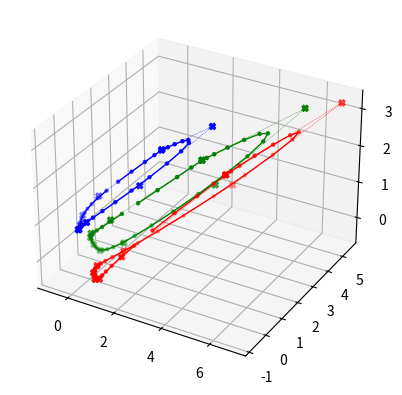

Generate this figure with matplotlib:
from typing import Iterable

import numpy as np
from numpy.typing import NDArray

from scipy import linalg
from scipy import spatial

import matplotlib.pyplot as plt
from mpl_toolkits import mplot3d


def matrix_log(A: NDArray) -> NDArray:
    """Matrix logarithm.

    Args:
        A: Input matrix. shape: (d, d) where d is the dimension of the data.

    Returns:
        The matrix logarithm of A. shape: (d, d) where d is the dimension of
            the data.
    """
    log = np.zeros_like(A)

    for i in range(A.shape[0]):
        log[i, :, :] = linalg.logm(A[i, :, :])

    return log


def coordinates_to_matrices(coords: NDArray) -> NDArray:
    """Converts 6D coordinates to SPD matrices.

    Parameters:
        coords: Input coordinates. shape: (N, 3) where N is the number of
            samples.
    """

    # Get the number of samples.
    N = coords.shape[0]

    # Create symmetric matrices.
    matrices = np.zeros((N, 3, 3))

    # Fill the matrices.
    matrices[:, 0, 0] = coords[:, 0]
    matrices[:, 1, 1] = coords[:, 1]
    matrices[:, 2, 2] = coords[:, 2]
    matrices[:, 0, 1] = coords[:, 3]
    matrices[:, 1, 0] = coords[:, 3]
    matrices[:, 0, 2] = coords[:, 4]
    matrices[:, 2, 0] = coords[:, 4]
    matrices[:, 1, 2] = coords[:, 5]
    matrices[:, 2, 1] = coords[:, 5]

    # Calculate SPD by matrix exponential.
    matrices = linalg.expm(matrices)

    return matrices


def matrices_to_coordinates(matrices: NDArray) -> NDArray:
    """Converts SPD matrices to 6D coordinates.

    Parameters:
        matrices: Input matrices. shape: (N, 3, 3) where N is the number of
            samples.
    """

    # Get the number of samples.
    N = matrices.shape[0]

    # Create coordinates.
    coords = np.zeros((N, 6))

    # Fill the coordinates.
    coords[:, 0] = matrices[:, 0, 0]
    coords[:, 1] = matrices[:, 1, 1]
    coords[:, 2] = matrices[:, 2, 2]
    coords[:, 3] = matrices[:, 0, 1]
    coords[:, 4] = matrices[:, 0, 2]
    coords[:, 5] = matrices[:, 1, 2]

    # Calculate SPD by matrix exponential.
    coords = matrix_log(coords)

    return coords


def binary_spd_average(matrices: NDArray, t: float) -> NDArray:
    """Binary SPD average.

    Args:
        matrices (NDArray): Input SPD matrices. shape: (2, 3, 3)
        t: Interpolation parameter.

    Returns:
        The binary SPD average of a and b. shape: (3, 3)
    """
    log_mean = (1 - t) * linalg.logm(matrices[0]) + t * linalg.logm(matrices[1])
    return linalg.expm(log_mean)


def spd_average(matrices: NDArray, weights: NDArray) -> NDArray:
    """Weighted SPD average.

    Args:
        matrices: Input SPD matrices. shape: (N, 3, 3)
        weights: Weights. shape: (N,)

    Returns:
        The weighted SPD mean of the input matrices. shape: (3, 3)
    """
    # Get the number of samples.
    N = len(matrices)
    weights = weights / np.sum(weights)

    # Calculate recursively using the binary spd average.
    if N == 2:
        return binary_spd_average(matrices, weights[1])
    else:
        term_1 = spd_average(matrices[:-1], weights[:-1])
        term_2 = matrices[-1]
        return binary_spd_average(np.array([term_1, term_2]), weights[-1])


def spd_circle(n: int) -> NDArray:
    """
    Generates a circle of SPD matrices.

    Parameters:
        n: Number of matrices to generate.

    Returns:
        The generated SPD matrices. shape: (n, 3, 3)
        Coordinates of the generated matrices. shape: (n, 6)
    """
    # Generate the coordinates.
    coords = np.zeros((n, 6))
    coords[:, 0] = 0
    coords[:, 1] = np.sin(np.linspace(0, 2 * np.pi, n))
    coords[:, 2] = np.cos(np.linspace(0, 2 * np.pi, n))
    coords[:, 3] = 0
    coords[:, 4] = 0
    coords[:, 5] = 0

    # Random 6 x 6 matrix.
    random_matrix = np.random.rand(6, 6)
    coords = coords @ random_matrix

    # Convert to SPD matrices.
    matrices = coordinates_to_matrices(coords)


    return matrices, coords


def refinement_step(x: NDArray) -> NDArray:
    """Refinement step for the SPD matrices.

    Parameters:
        x: Input SPD matrices. shape: (N, 3, 3)

    Returns:
        The refined SPD matrices. shape: (N, 3, 3)
    """
    # Get the number of samples.
    N = x.shape[0]

    refined_data = np.zeros((2*N, 3, 3))

    for i in range(N):
        # Even indices.
        refined_data[2 * i, :, :] = spd_average(x[[i-2, i-1, i]], np.array([1/8, 3/4, 1/8]))
        # Odd indices.
        refined_data[2 * i + 1, :, :] = spd_average(x[[i-1, i]], np.array([1/2, 1/2]))

    return refined_data


def main():
    N = 10

    # Generate matrices
    matrices, coords = spd_circle(N)

    matrices_refined = matrices
    for i in range(2):
        matrices_refined = refinement_step(matrices_refined)

    ax = plt.axes(projection="3d")

    for i, color in enumerate(["red", "green", "blue"]):
        curve_coordinates = matrices[:, :, i]
        x = curve_coordinates[:, 0]
        y = curve_coordinates[:, 1]
        z = curve_coordinates[:, 2]
        ax.scatter3D(x, y, z, c=color, marker="X")
        ax.plot3D(x, y, z, color, linewidth=0.25, linestyle="--")

    for i, color in enumerate(["red", "green", "blue"]):
        curve_coordinates = matrices_refined[:, :, i]
        x = curve_coordinates[:, 0]
        y = curve_coordinates[:, 1]
        z = curve_coordinates[:, 2]
        ax.scatter3D(x, y, z, c=color, marker=".")
        ax.plot3D(x, y, z, c=color, linewidth=1)


    plt.show()


if __name__ == "__main__":
    main()
